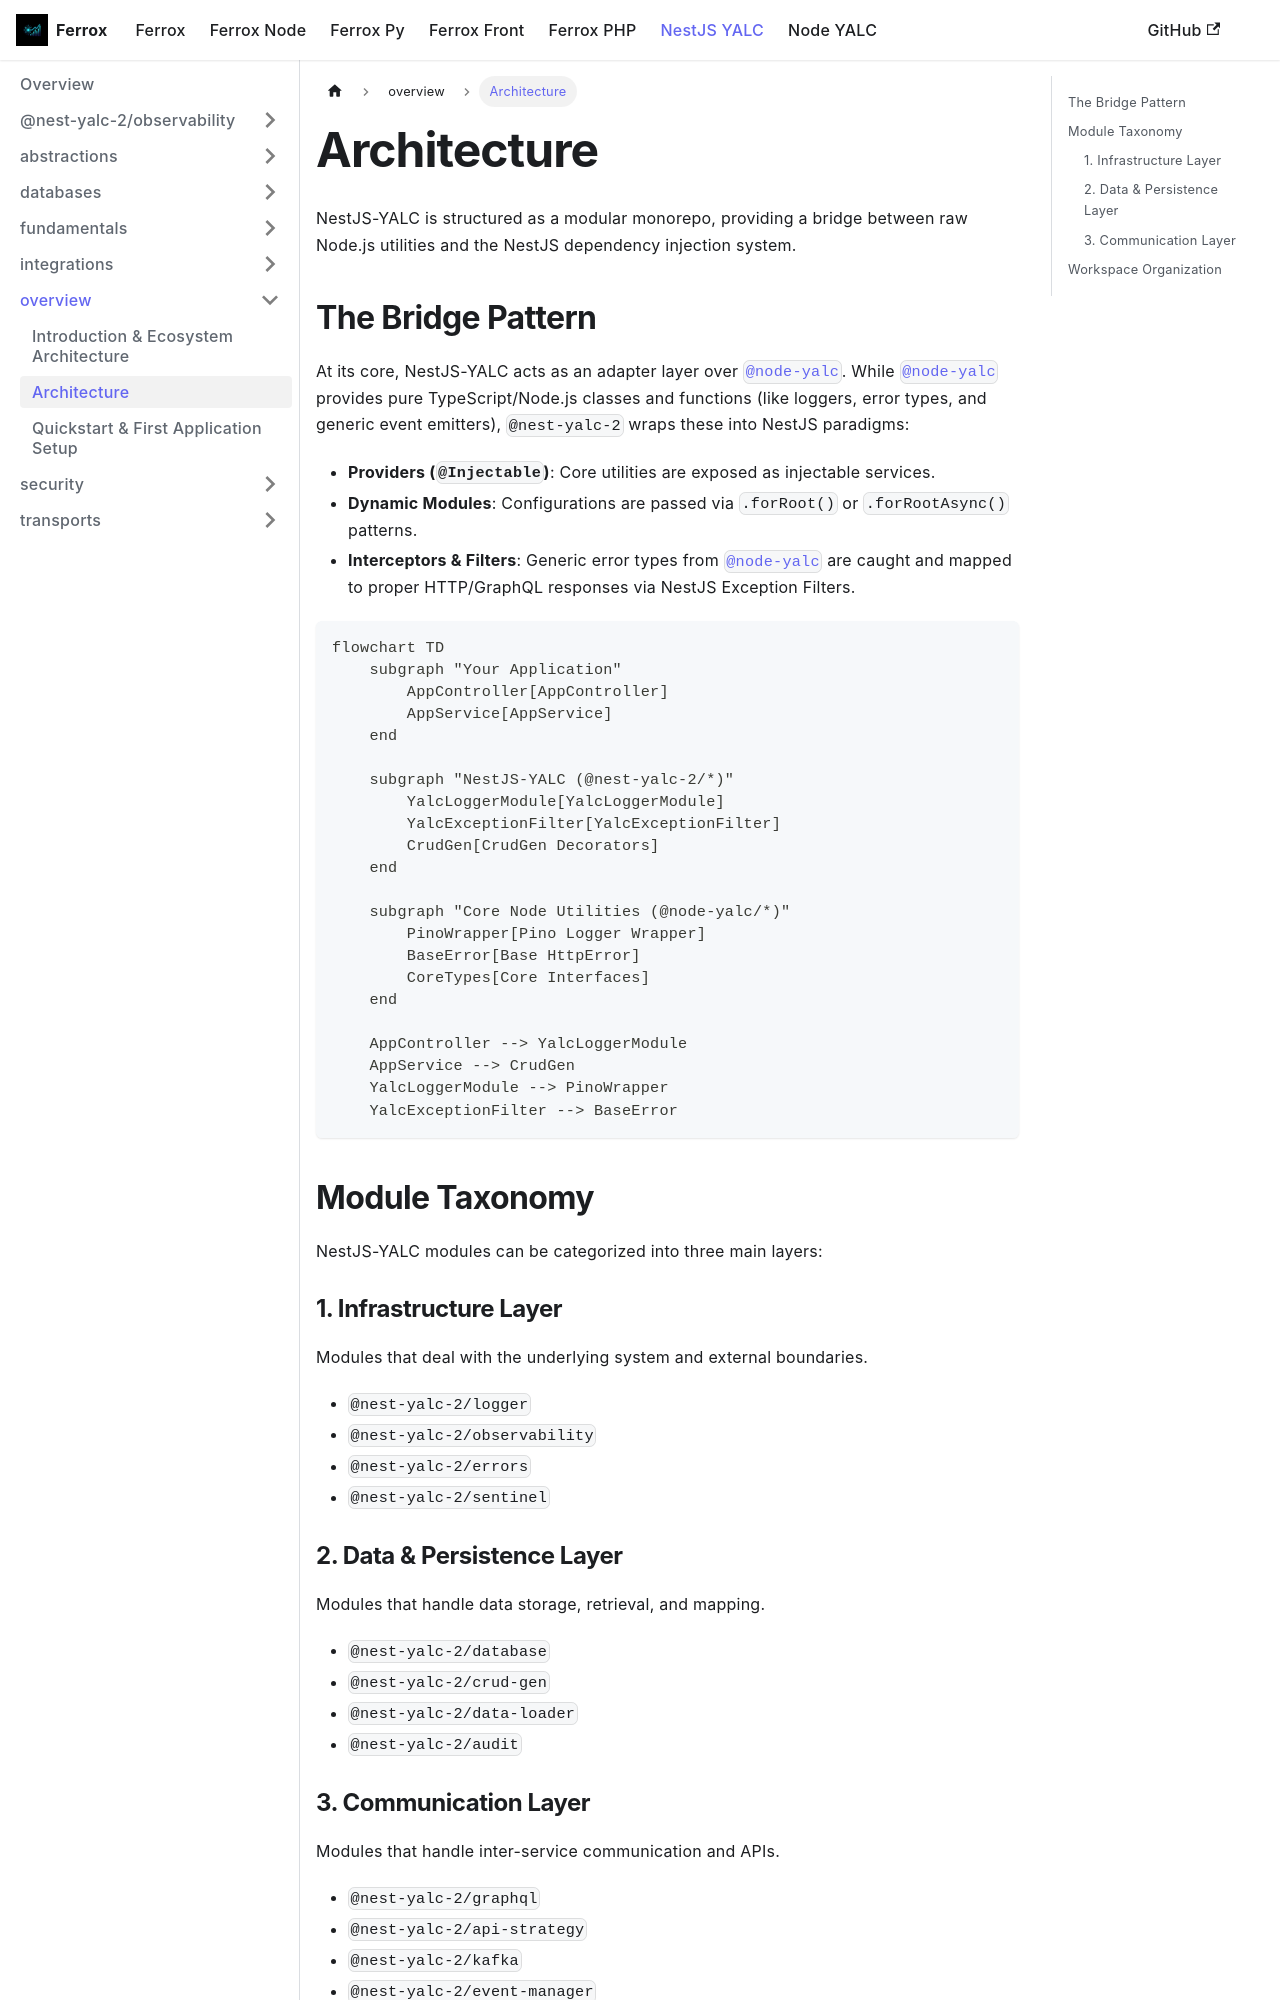

repository: AI-Autistic-Intelligence/ferrox-docs · page: docs/nestjs-yalc/overview/architecture.html · generator: docusaurus

---
id: architecture
title: Architecture
sidebar_position: 2
---

# Architecture

NestJS-YALC is structured as a modular monorepo, providing a bridge between raw Node.js utilities and the NestJS dependency injection system.

## The Bridge Pattern

At its core, NestJS-YALC acts as an adapter layer over [`@node-yalc`](/docs/node-yalc/overview). While [`@node-yalc`](/docs/node-yalc/overview) provides pure TypeScript/Node.js classes and functions (like loggers, error types, and generic event emitters), `@nest-yalc-2` wraps these into NestJS paradigms:

- **Providers (`@Injectable`)**: Core utilities are exposed as injectable services.
- **Dynamic Modules**: Configurations are passed via `.forRoot()` or `.forRootAsync()` patterns.
- **Interceptors & Filters**: Generic error types from [`@node-yalc`](/docs/node-yalc/overview) are caught and mapped to proper HTTP/GraphQL responses via NestJS Exception Filters.

```mermaid
flowchart TD
    subgraph "Your Application"
        AppController[AppController]
        AppService[AppService]
    end
    
    subgraph "NestJS-YALC (@nest-yalc-2/*)"
        YalcLoggerModule[YalcLoggerModule]
        YalcExceptionFilter[YalcExceptionFilter]
        CrudGen[CrudGen Decorators]
    end

    subgraph "Core Node Utilities (@node-yalc/*)"
        PinoWrapper[Pino Logger Wrapper]
        BaseError[Base HttpError]
        CoreTypes[Core Interfaces]
    end

    AppController --> YalcLoggerModule
    AppService --> CrudGen
    YalcLoggerModule --> PinoWrapper
    YalcExceptionFilter --> BaseError
```

## Module Taxonomy

NestJS-YALC modules can be categorized into three main layers:

### 1. Infrastructure Layer
Modules that deal with the underlying system and external boundaries.
- `@nest-yalc-2/logger`
- `@nest-yalc-2/observability`
- `@nest-yalc-2/errors`
- `@nest-yalc-2/sentinel`
